Run: headless pygame with SDL's dummy video driver; simulated clock (each Clock.tick advances the game by its frame time, no real sleeping); random seed 0; keys injected as events and as key.get_pressed() state; no mouse input.
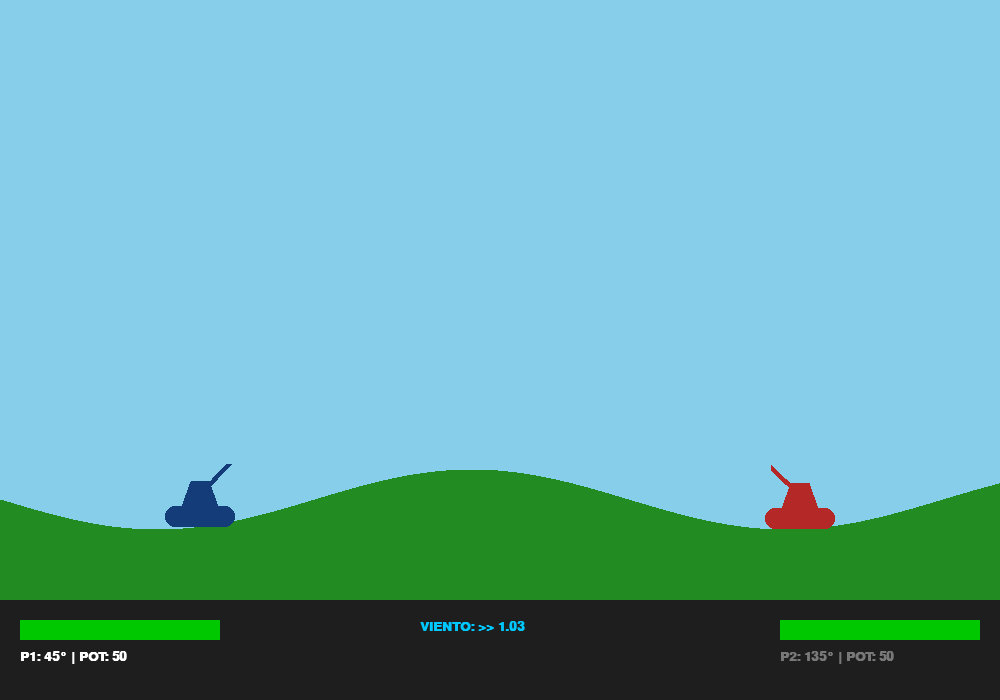
Frame 1 of 4 · flips 1–60 · no input
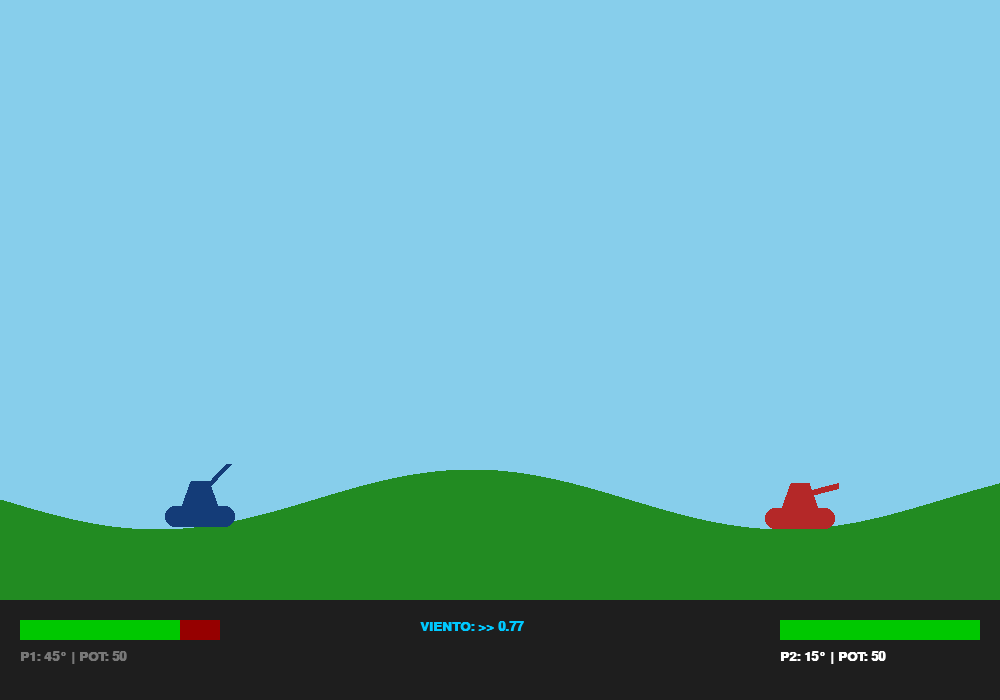
Frame 2 of 4 · flips 61–180 · tapped SPACE, RETURN · held RIGHT (→), D
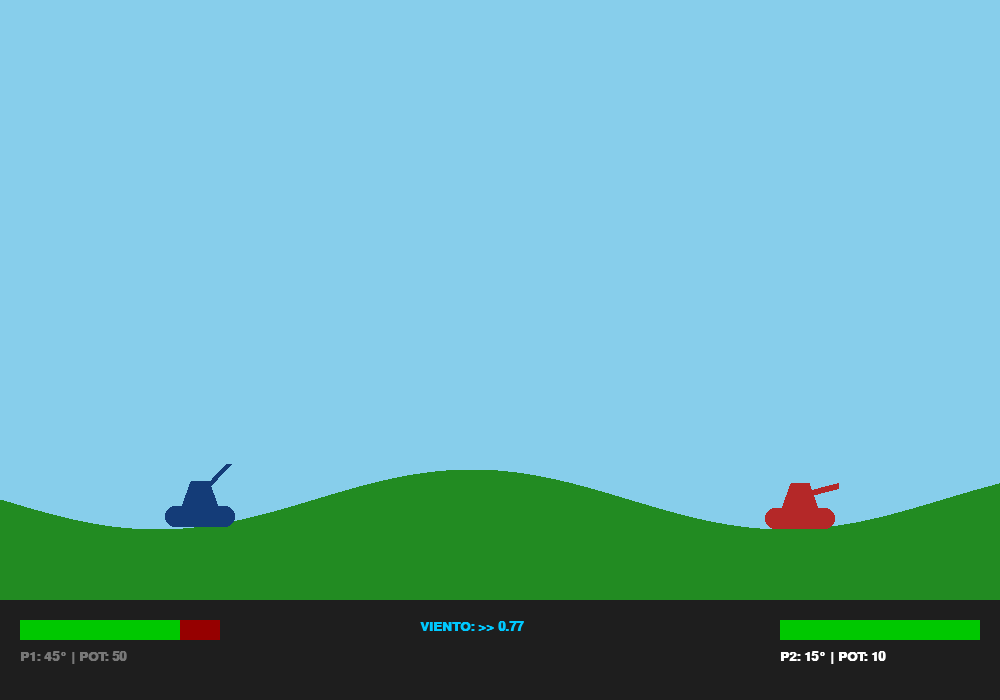
Frame 3 of 4 · flips 181–300 · held DOWN (↓), S
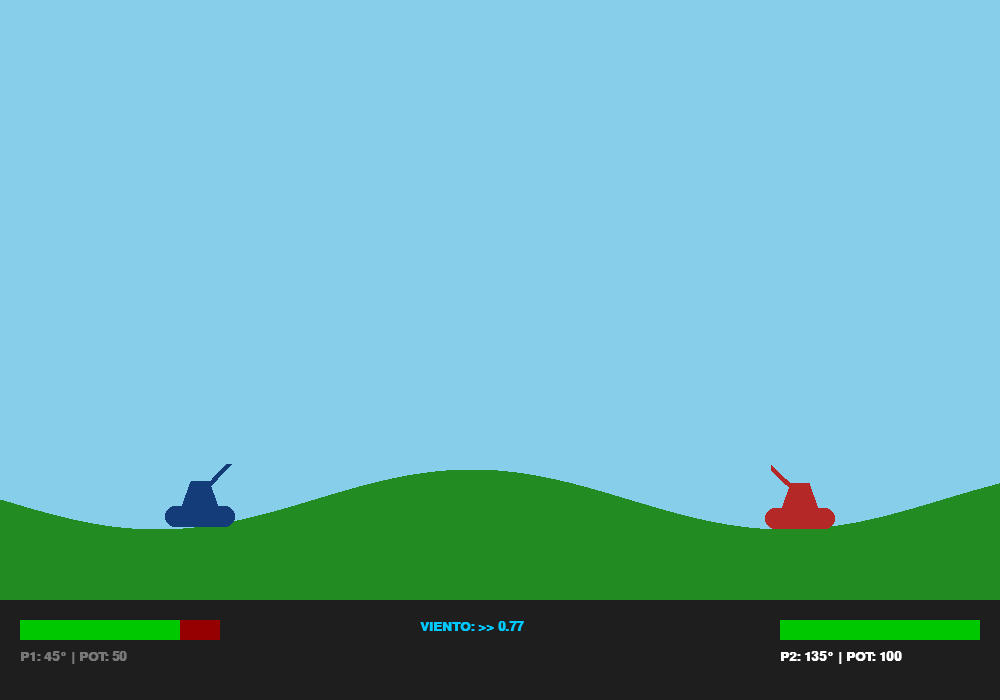
Frame 4 of 4 · flips 301–420 · held LEFT (←), A, UP (↑), W

The pygame program that drew these frames:

# ==========================================
# PROYECTO: Artillería Pro - Destrucción Total
# VERSIÓN: 2.2
# AUTORES: Alfredo & Gemi
# ==========================================

import pygame
import math
import random
import sys

# --- Configuración ---
ANCHO, ALTO = 1000, 700
ALTO_JUEGO = 600
GRAVEDAD = 0.25
FPS = 60

AZUL_P1 = (20, 60, 120)
ROJO_P2 = (180, 40, 40)
COLOR_CIELO = (135, 206, 235)
COLOR_TERRENO = (34, 139, 34)
BLANCO = (255, 255, 255)

pygame.init()
pantalla = pygame.display.set_mode((ANCHO, ALTO))
pygame.display.set_caption(f"Artillería Pro V 2.2 - Alfredo & Gemi")
fuente = pygame.font.SysFont("Arial", 20, bold=True)
reloj = pygame.time.Clock()

terreno_surf = pygame.Surface((ANCHO, ALTO), pygame.SRCALPHA)

def inicializar_terreno():
    terreno_surf.fill((0, 0, 0, 0))
    puntos = []
    for x in range(ANCHO + 1):
        y = 500 + math.sin(x * 0.01) * 30
        puntos.append((x, y))
    puntos.extend([(ANCHO, ALTO), (0, ALTO)])
    pygame.draw.polygon(terreno_surf, COLOR_TERRENO, puntos)

inicializar_terreno()

def punto_en_torreta(px, py, vertices):
    """ Algoritmo Ray Casting para colisión exacta en el trapecio ABCDA """
    n = len(vertices)
    dentro = False
    p1x, p1y = vertices[0]
    for i in range(n + 1):
        p2x, p2y = vertices[i % n]
        if py > min(p1y, p2y):
            if py <= max(p1y, p2y):
                if px <= max(p1x, p2x):
                    if p1y != p2y:
                        xinters = (py - p1y) * (p2x - p1x) / (p2y - p1y) + p1x
                    if p1x == p2x or px <= xinters:
                        dentro = not dentro
        p1x, p1y = p2x, p2y
    return dentro

class Proyectil:
    def __init__(self, x, y, angulo, potencia, viento, color):
        self.x, self.y = x, y
        self.color = color
        rad = math.radians(angulo)
        v0 = potencia * 0.15
        self.vx = v0 * math.cos(rad)
        self.vy = -v0 * math.sin(rad)
        self.viento = viento

    def actualizar(self):
        self.vx += self.viento * 0.005
        self.vy += GRAVEDAD
        self.x += self.vx
        self.y += self.vy

    def dibujar(self, surf):
        pygame.draw.circle(surf, self.color, (int(self.x), int(self.y)), 5)
        pygame.draw.circle(surf, (0, 0, 0), (int(self.x), int(self.y)), 5, 1)

class Tanque:
    def __init__(self, x, color, es_p1):
        self.x = x
        self.color = color
        self.vida = 100
        self.potencia = 50
        self.angulo = 45 if es_p1 else 135
        self.y = 500 + math.sin(x * 0.01) * 30

    def obtener_poligono_torreta(self):
        return [
            (self.x - 18, self.y - 21), # A
            (self.x + 18, self.y - 21), # B
            (self.x + 9, self.y - 46),  # C
            (self.x - 9, self.y - 46)   # D
        ]

    def obtener_rect_base(self):
        return pygame.Rect(self.x - 35, self.y - 21, 70, 21)

    def dibujar(self, surf):
        pygame.draw.rect(surf, self.color, (self.x - 35, self.y - 21, 70, 21), border_radius=10)
        pygame.draw.polygon(surf, self.color, self.obtener_poligono_torreta())
        rad = math.radians(self.angulo)
        px, py = self.x, self.y - 34
        pygame.draw.line(surf, self.color, (px, py), (px + 40*math.cos(rad), py - 40*math.sin(rad)), 6)

def dibujar_hud(t1, t2, viento, turno_p1):
    pygame.draw.rect(pantalla, (30, 30, 30), (0, 600, ANCHO, 100))
    c1 = BLANCO if turno_p1 else (120, 120, 120)
    c2 = BLANCO if not turno_p1 else (120, 120, 120)
    pygame.draw.rect(pantalla, (150, 0, 0), (20, 620, 200, 20))
    pygame.draw.rect(pantalla, (0, 200, 0), (20, 620, 2 * max(0, t1.vida), 20))
    pantalla.blit(fuente.render(f"P1: {t1.angulo}° | POT: {t1.potencia}", True, c1), (20, 650))
    pygame.draw.rect(pantalla, (150, 0, 0), (780, 620, 200, 20))
    pygame.draw.rect(pantalla, (0, 200, 0), (780, 620, 2 * max(0, t2.vida), 20))
    pantalla.blit(fuente.render(f"P2: {t2.angulo}° | POT: {t2.potencia}", True, c2), (780, 650))
    txt_v = f"VIENTO: {'>>' if viento > 0 else '<<'} {abs(viento):.2f}"
    pantalla.blit(fuente.render(txt_v, True, (0, 200, 255)), (420, 620))

t1, t2 = Tanque(200, AZUL_P1, True), Tanque(800, ROJO_P2, False)
balas, viento, turno_p1 = [], random.uniform(-1.5, 1.5), True

while True:
    pantalla.fill(COLOR_CIELO)
    pantalla.blit(terreno_surf, (0, 0))
    
    for evento in pygame.event.get():
        if evento.type == pygame.QUIT: pygame.quit(); sys.exit()
        if evento.type == pygame.KEYDOWN:
            if evento.key == pygame.K_SPACE and len(balas) == 0:
                t_act = t1 if turno_p1 else t2
                balas.append(Proyectil(t_act.x, t_act.y - 34, t_act.angulo, t_act.potencia, viento, t_act.color))
                turno_p1 = not turno_p1
                viento = random.uniform(-1.5, 1.5)

    keys = pygame.key.get_pressed()
    t_control = t1 if turno_p1 else t2
    if keys[pygame.K_LEFT]: t_control.angulo += 1
    if keys[pygame.K_RIGHT]: t_control.angulo -= 1
    if keys[pygame.K_UP]: t_control.potencia = min(100, t_control.potencia + 1)
    if keys[pygame.K_DOWN]: t_control.potencia = max(10, t_control.potencia - 1)

    for b in balas[:]:
        b.actualizar()
        b.dibujar(pantalla)
        
        impacto = False
        # Revisar impacto en tanques
        for t_objetivo in [t1, t2]:
            if t_objetivo.obtener_rect_base().collidepoint(b.x, b.y) or \
               punto_en_torreta(b.x, b.y, t_objetivo.obtener_poligono_torreta()):
                t_objetivo.vida -= 20
                impacto = True

        # Revisar impacto en terreno
        if not impacto and 0 <= int(b.x) < ANCHO and 0 <= int(b.y) < ALTO:
            if terreno_surf.get_at((int(b.x), int(b.y)))[3] > 0:
                impacto = True

        if impacto:
            pygame.draw.circle(terreno_surf, (0, 0, 0, 0), (int(b.x), int(b.y)), 30)
            balas.remove(b)
        elif b.x < 0 or b.x > ANCHO or b.y > ALTO:
            balas.remove(b)

    t1.dibujar(pantalla); t2.dibujar(pantalla)
    dibujar_hud(t1, t2, viento, turno_p1)
    pygame.display.flip(); reloj.tick(FPS)
